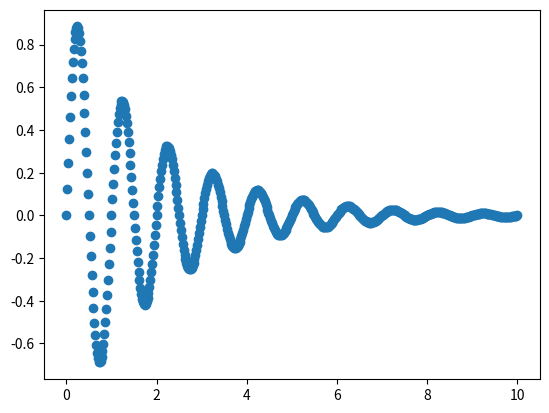

The script that saved this image: (Note: this script raises an exception after producing the figure.)
import math
import random
import numpy as np
import matplotlib.pyplot as pl
from scipy import misc

# Defining numpy arrays
x_list = np.array([1, 2, 3, 6, 9, 13])
print(x_list)
print(x_list[0])
print(x_list[1:-2])
# Numpy operations and slicing
y1_list = [2 * x_i for x_i in x_list]
y2_list = [x_i**2 + 2 * x_i + 1 for x_i in x_list]
y3_list = [math.log10(x_i) for x_i in x_list]
y4_list = [x_i > 4 for x_i in x_list]
print('-----' * 10)
print('x_list = ', x_list)
print('y1_list = ', y1_list)
print('y2_list = ', y2_list)
print('y3_list = ', y3_list, '\n and rounded y3_list = ',
      [round(y3_i, 4) for y3_i in y3_list])
print('y4_list = ', y4_list)
print('-----' * 10)
# Generate a numpy sequence
x = np.arange(0, 10, 2)
y = np.arange(0, 10)
print(x, y)
print('-----' * 10)
a = 1
b = np.arange(5, 12)
c = 1
for i in b:
    delta = np.sqrt(i**2 - 4 * a * c)
    print('b = ', i)
    print('Positive: ', np.round(((-i + delta) / (2 * a)), 2))
    print('Negative: ', np.round(((-i - delta) / (2**a)), 2))
print('-----' * 10)
t = np.arange(501) / 50
f = 1
y2 = np.sin(2 * np.pi * f * t) * np.exp(-t / 2)
pl.scatter(t, y2)
pl.show()
print('-----' * 10)
# Matrix operaions
A = np.array([1, 2, 3])
B = np.array([[1, 2, 3]])
C = np.array([[1, 2, 3], [4, 5, 6]])
D = np.array([[1, 2, 3], [3, 5, 6], [2, 8, 11]])
E = np.array([[2, 0], [4, 1], [1, 2]])
F = np.array([[4, 2, 11, 3]])
print('A = \n {}'.format(A))
print('shape of A is {}'.format(A.shape))
print('B = \n {}'.format(B))
print('shape of B is {}'.format(B.shape))
print('C = \n {}'.format(C))
print('shape of C is {}'.format(C.shape))
print('D = \n {}'.format(D))
print('shape of D is {} \n'.format(D.shape))
print('E = \n {}'.format(E))
print('shape of E is {} \n'.format(E.shape))
print('F = \n {}'.format(F))
print('shape of F is {} \n'.format(F.shape))
Et = E.T
print('Transpose of E is \n {} \n'.format(Et))
E1C = E.T * C
print('Et * C is \n {} \n'.format(E1C))
EC = E.dot(C)
print('E * C is \n {} \n'.format(EC))
BtF = B.T.dot(F)
print('Bt * F is \n {} \n'.format(BtF))
AtF = A[np.newaxis, :].T.dot(F)
print('At * F is \n {} \n'.format(AtF))
# Matrix decomposition using numpy
A2 = np.diag((1, 2, 3))
print(A2)
Q, R = np.linalg.qr(A2)
print('Q = \n', np.round(Q, 2))
print('R = \n', np.round(R, 2))
n, o = np.linalg.eig(A2)
print('Eigenvalue is: \n', n)
print('Eigenvector is: \n', o)
print((A2 - np.eye(A2.shape[0])).dot(o))
print(o.T.dot(o))
print('-----' * 10)
# Singular value decomposition
H = np.array([[1, 1, 1, 0, 0],\
              [3, 3, 3, 0, 0],\
              [4, 4, 4, 0, 0],\
              [5, 5, 5, 0, 0],\
              [0, 2, 0, 4, 4],\
              [0, 0, 0, 5, 5],\
              [0, 1, 0, 2, 2]])
U, s, Vt = np.linalg.svd(H, full_matrices=False)
S = np.diag(s)
print('U = {} \n\n s = {} \n\n Vt = {} \n\n'.format(
    np.round(U, 2), np.round(S, 2), np.round(Vt, 2)))
H_2 = U.dot(S.dot(Vt))
print('H_2 = {}'.format(np.round(H_2, 2)))
print('Is H close to H_2?', np.allclose(H, H_2))
print('-----' * 10)
print('Rank of H is:', np.linalg.matrix_rank(H))
for n in range(1, S.shape[0]):
    reconstruct = U[0:U.shape[0], 0:n].dot(S[0:n, 0:n]).dot(
        Vt[0:n, 0:Vt.shape[1]])
    ratio = n / H.shape[1]
    compression = (H.shape[1] * n + n + H.shape[0] * n) / (
        H.shape[1] * H.shape[0])
    print(
        'Dominant SVD is {} \n Reconstructd matirx is \n {} \n Compression Ratio is \n {} \n'
        .format(n, np.round(reconstruct, 3), np.round(compression, 10)))
print('-----' * 10)
H = misc.face(gray=True)
n = random.randint(0, 500)
U, s, Vt = np.linalg.svd(H, full_matrices=False)
S = np.diag(s)
reconstruct = U[0:U.shape[0], 0:n].dot(S[0:n, 0:n]).dot(Vt[0:n, 0:Vt.shape[1]])
compression = (H.shape[1] * n + n + H.shape[0] * n) / (H.shape[1] * H.shape[0])
pl.figure()
pl.imshow(H)
pl.title('Original Image')
pl.show()
pl.imshow(reconstruct)
pl.title('Compressed Image')
pl.show()
print(
    'Dominant SVD is {} \n Reconstructd matirx is \n {} \n Compression Ratio is \n {} \n'
    .format(n, np.round(reconstruct, 3), np.round(compression, 10)))
